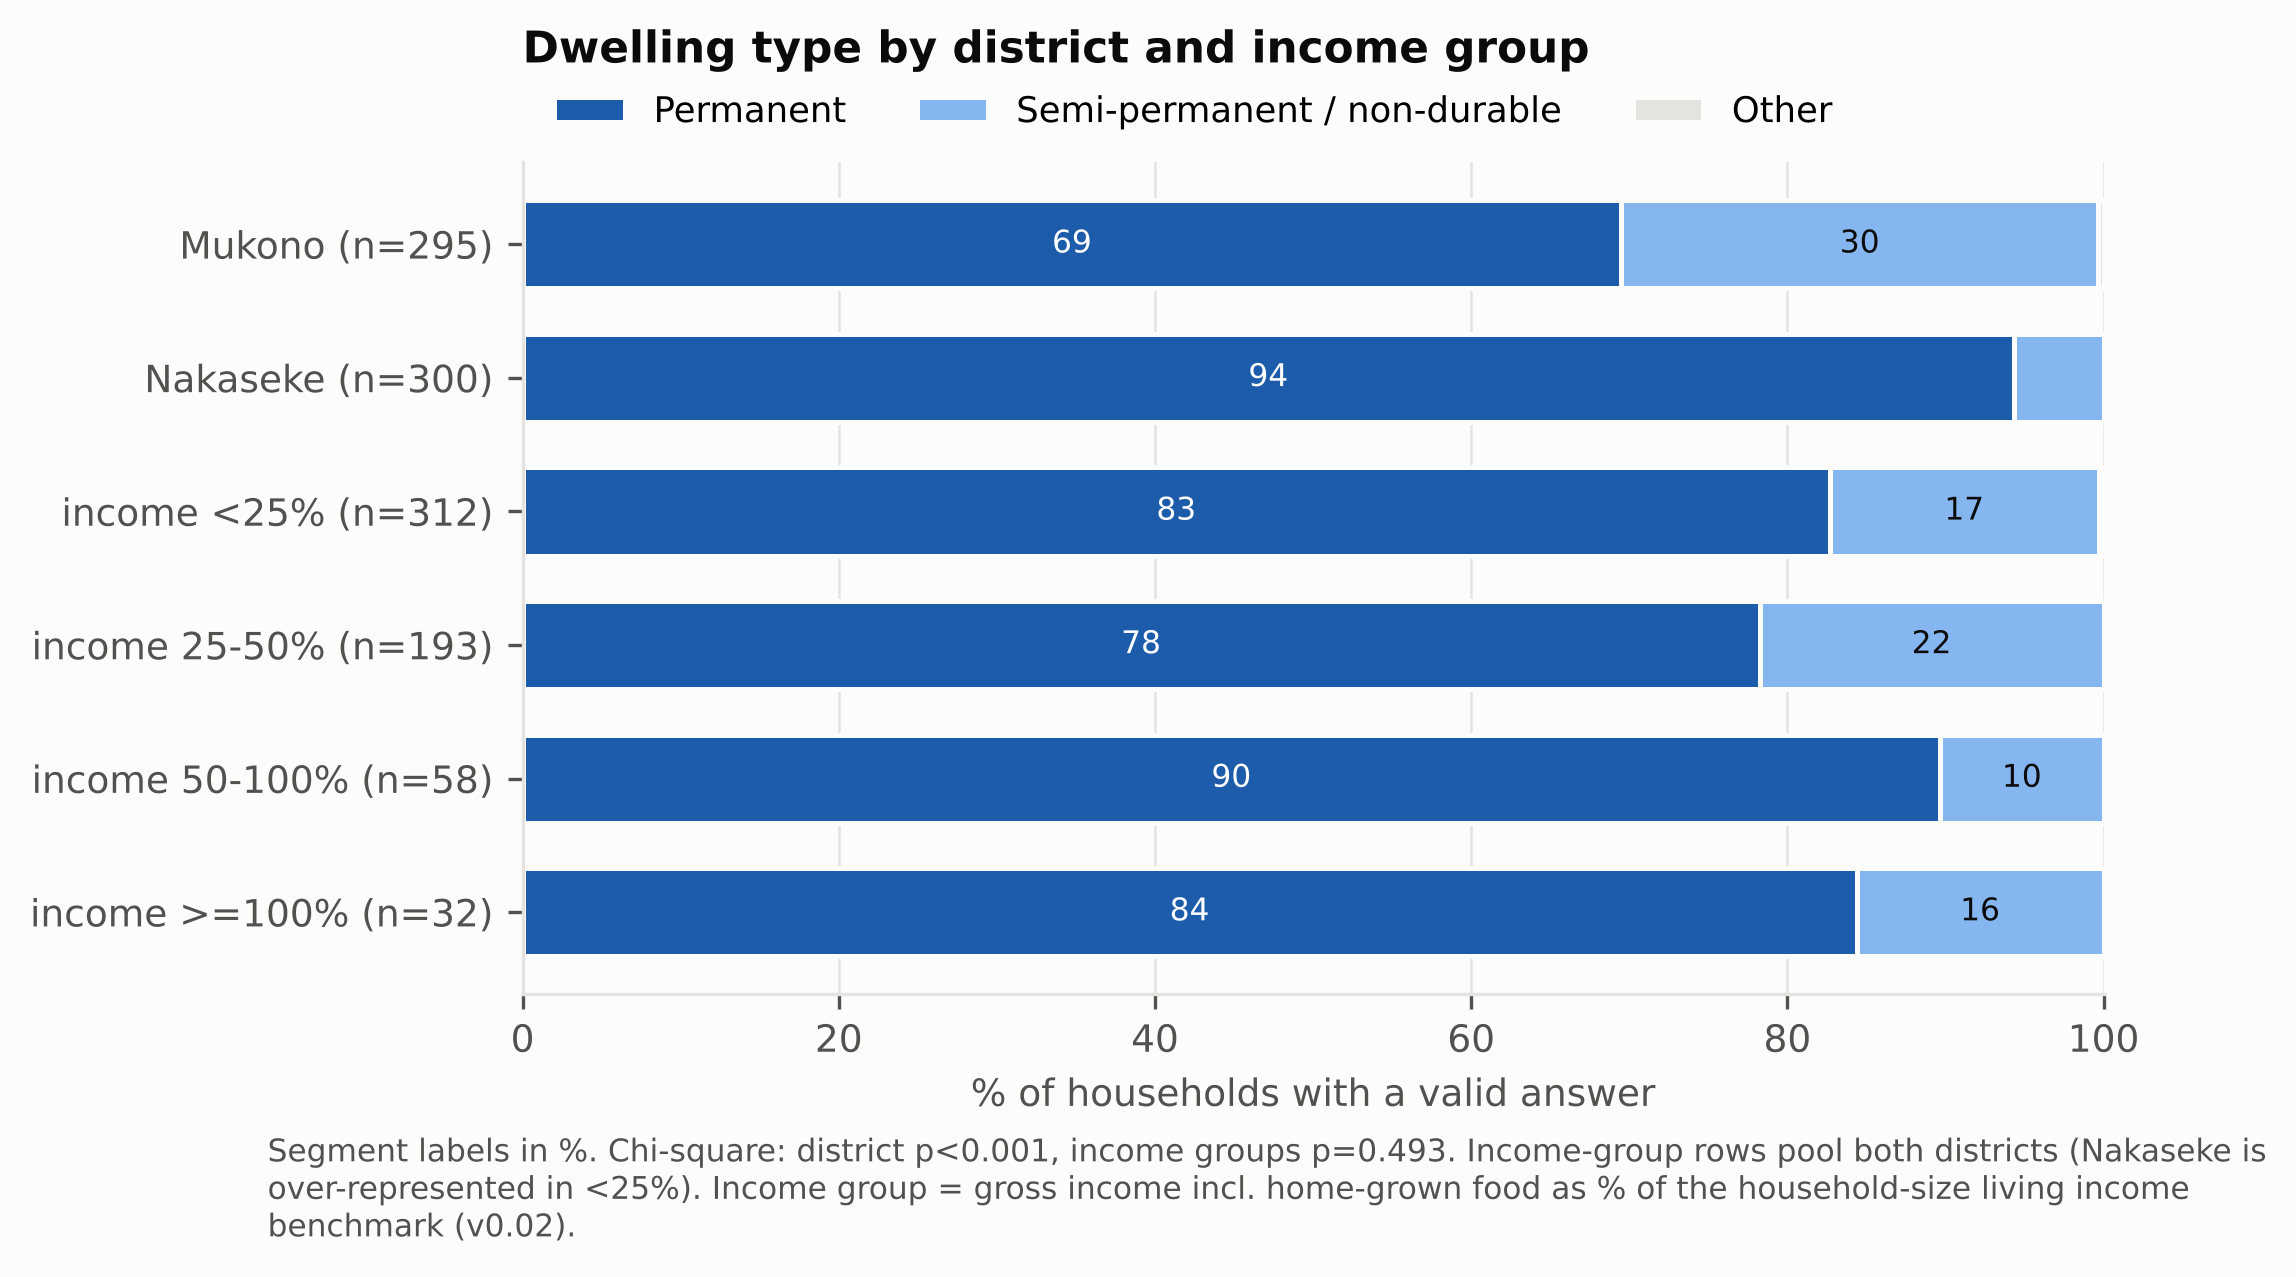

Source data for this figure (header and first rows):
, Permanent, Semi-permanent / non-durable, Other, chi2 p (district), chi2 p (income groups)
Mukono (n=295), 69.5, 30.2, 0.3, <0.001, 0.493
Nakaseke (n=300), 94.3, 5.7, 0.0, <0.001, 0.493
income <25% (n=312), 82.7, 17.0, 0.3, <0.001, 0.493
income 25-50% (n=193), 78.2, 21.8, 0.0, <0.001, 0.493
income 50-100% (n=58), 89.7, 10.3, 0.0, <0.001, 0.493
income >=100% (n=32), 84.4, 15.6, 0.0, <0.001, 0.493
